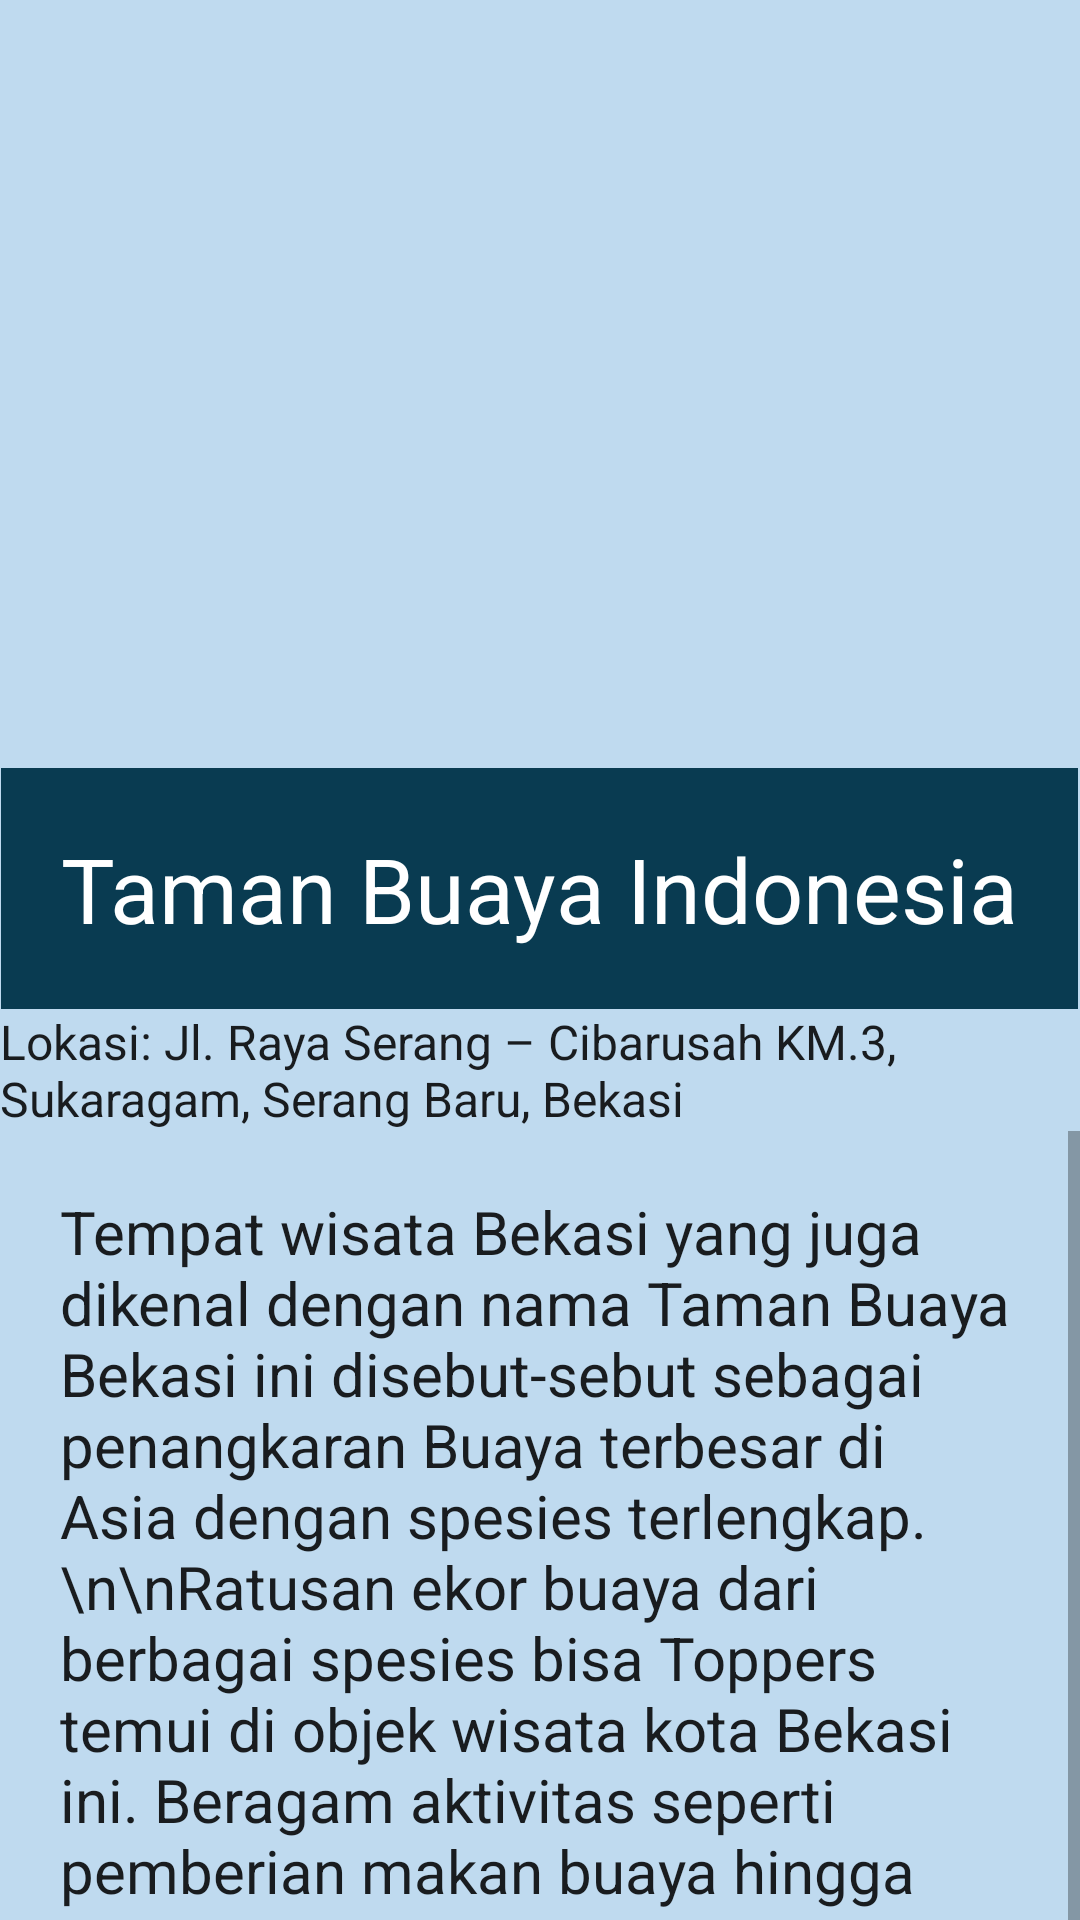

Write the Android layout XML for this screen, with the resource values it uses.
<!-- AndroidManifest.xml: application theme Theme.WisataBekasi -->
<!-- res/layout/activity_taman_buaya.xml -->
<?xml version="1.0" encoding="utf-8"?>
<LinearLayout xmlns:android="http://schemas.android.com/apk/res/android"
    xmlns:app="http://schemas.android.com/apk/res-auto"
    xmlns:tools="http://schemas.android.com/tools"
    android:layout_width="match_parent"
    android:layout_height="match_parent"
    android:background="#BFDAEF"
    android:orientation="vertical"
    tools:context=".MainActivity">

    <ImageView
        android:layout_width="match_parent"
        android:layout_height="256dp"
        android:src="@drawable/buaya" />

    <TextView
        android:id="@+id/taman"
        android:layout_width="wrap_content"
        android:layout_height="wrap_content"
        android:layout_gravity="center"
        android:background="#093B51"
        android:padding="20dp"
        android:text="Taman Buaya Indonesia"
        android:textAppearance="@style/TextAppearance.AppCompat.Body1"
        android:textColor="#FFFFFF"
        android:textSize="30dp" />

    <TextView
        android:layout_width="wrap_content"
        android:layout_height="wrap_content"
        android:layout_gravity="center"
        android:text="Lokasi: Jl. Raya Serang – Cibarusah KM.3, Sukaragam, Serang Baru, Bekasi"
        android:textAppearance="@style/TextAppearance.AppCompat.Body1"
        android:textSize="16dp" />

    <ScrollView
        android:layout_width="wrap_content"
        android:layout_height="338dp">

        <TextView
            android:layout_width="wrap_content"
            android:layout_height="wrap_content"
            android:padding="20dp"
            android:text="Tempat wisata Bekasi yang juga dikenal dengan nama Taman Buaya Bekasi ini disebut-sebut sebagai penangkaran Buaya terbesar di Asia dengan spesies terlengkap.\n\nRatusan ekor buaya dari berbagai spesies bisa Toppers temui di objek wisata kota Bekasi ini. Beragam aktivitas seperti pemberian makan buaya hingga proses penetasan telur buaya bisa juga disaksikan di tempat ini pada jam-jam tertentu."
            android:textAppearance="@style/TextAppearance.AppCompat.Body1"
            android:textSize="20dp" />

    </ScrollView>

</LinearLayout>
<!-- resources referenced by this layout -->
<resources>
  <style name="Theme.WisataBekasi" parent="Theme.MaterialComponents.DayNight.DarkActionBar">
          
          <item name="colorPrimary">@color/purple_500</item>
          <item name="colorPrimaryVariant">@color/purple_700</item>
          <item name="colorOnPrimary">@color/white</item>
          
          <item name="colorSecondary">@color/teal_200</item>
          <item name="colorSecondaryVariant">@color/teal_700</item>
          <item name="colorOnSecondary">@color/black</item>
          
          <item name="android:statusBarColor" tools:targetApi="l">?attr/colorPrimaryVariant</item>
          
      </style>
  <!-- not gathered from this repository: default colours our renderer supplied (Android Studio template values) -->
  <color name="purple_500">#FF6200EE</color>
  <color name="purple_700">#FF3700B3</color>
  <color name="teal_200">#FF03DAC5</color>
  <color name="teal_700">#FF018786</color>
  <color name="black">#FF000000</color>
  <color name="white">#FFFFFFFF</color>
</resources>
